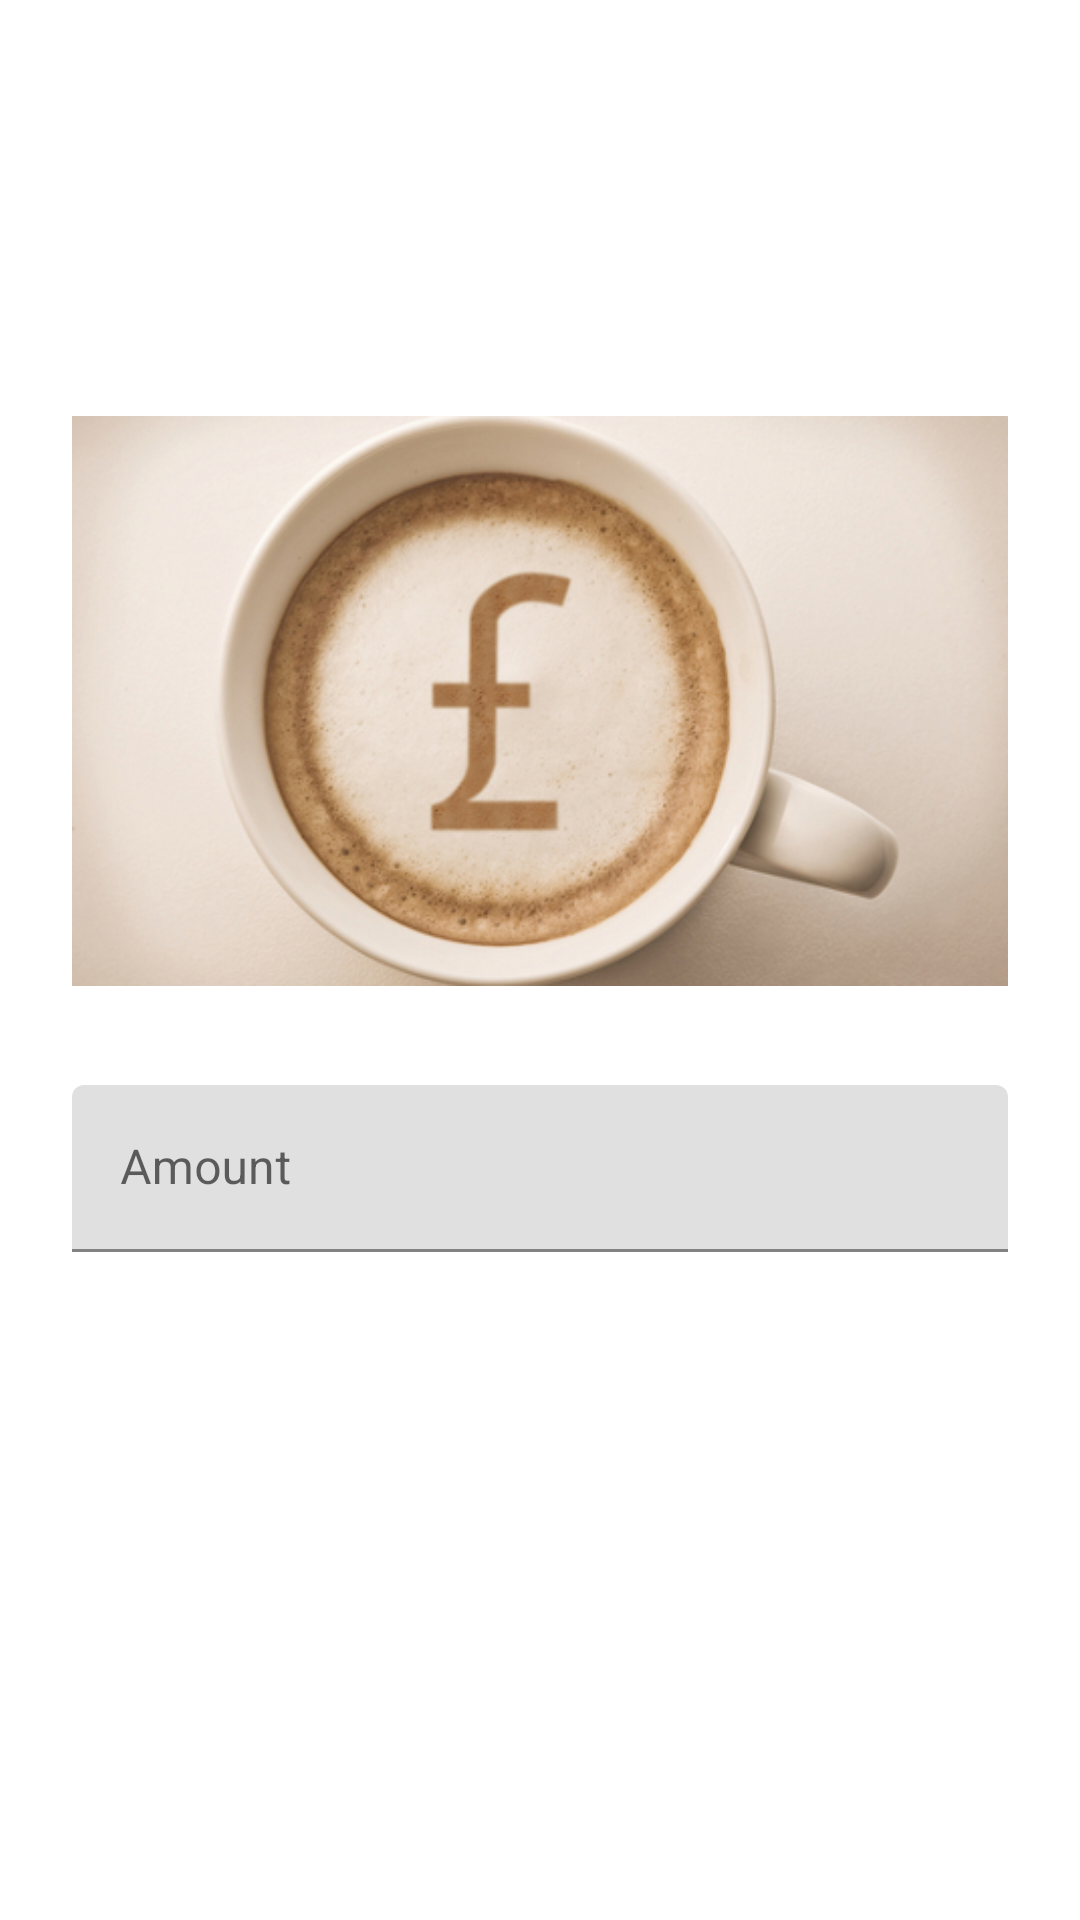

The Android layout XML behind this screen, and the referenced resources:
<!-- AndroidManifest.xml: application theme AppTheme -->
<!-- res/layout/activity_top_up_screen.xml -->
<?xml version="1.0" encoding="utf-8"?>
<android.support.design.widget.CoordinatorLayout
    xmlns:android="http://schemas.android.com/apk/res/android"
    xmlns:app="http://schemas.android.com/apk/res-auto"
    xmlns:tools="http://schemas.android.com/tools"
    android:layout_width="match_parent"
    android:layout_height="match_parent"
    android:gravity="center_horizontal"
    android:orientation="vertical"
    android:id="@+id/topupActivityCoordinatorLayout"
    tools:context="com.jc.sb.sb_customer_app.TopUpScreenActivity">

    <ScrollView
        android:layout_width="fill_parent"
        android:layout_height="fill_parent"
        android:fitsSystemWindows="true">

        <LinearLayout
            android:layout_gravity="center_vertical"
            android:orientation="vertical"
            android:layout_width="match_parent"
            android:layout_height="wrap_content"
            android:paddingTop="20dp"
            android:paddingLeft="24dp"
            android:paddingRight="24dp">

            <ImageView
                android:background="@drawable/coffee_pound_sign"
                android:layout_gravity="center_horizontal"
                android:layout_width="match_parent"
                android:contentDescription="App Logo Image"
                android:layout_marginBottom="25dp"
                android:layout_height="190dp" />

            <android.support.design.widget.TextInputLayout
                android:layout_width="match_parent"
                android:layout_height="wrap_content"
                android:layout_marginTop="8dp"
                android:layout_marginBottom="8dp">
                <EditText android:id="@+id/editTextTopupAmount"
                    android:layout_width="match_parent"
                    android:layout_height="wrap_content"
                    android:inputType="text"
                    android:hint="Amount" />
            </android.support.design.widget.TextInputLayout>

            <android.support.v7.widget.AppCompatButton
                android:id="@+id/buttonTopup"
                android:layout_width="fill_parent"
                android:layout_height="wrap_content"
                android:background="@color/buttons"
                android:textColor="#ffffff"
                android:layout_marginTop="24dp"
                android:layout_marginBottom="24dp"
                android:padding="12dp"
                android:text="Top up"/>

        </LinearLayout>

    </ScrollView>

</android.support.design.widget.CoordinatorLayout>
<!-- resources referenced by this layout -->
<resources>
  <!-- drawable coffee_pound_sign: jpg bitmap (drawable, 125018 bytes) -->
</resources>
